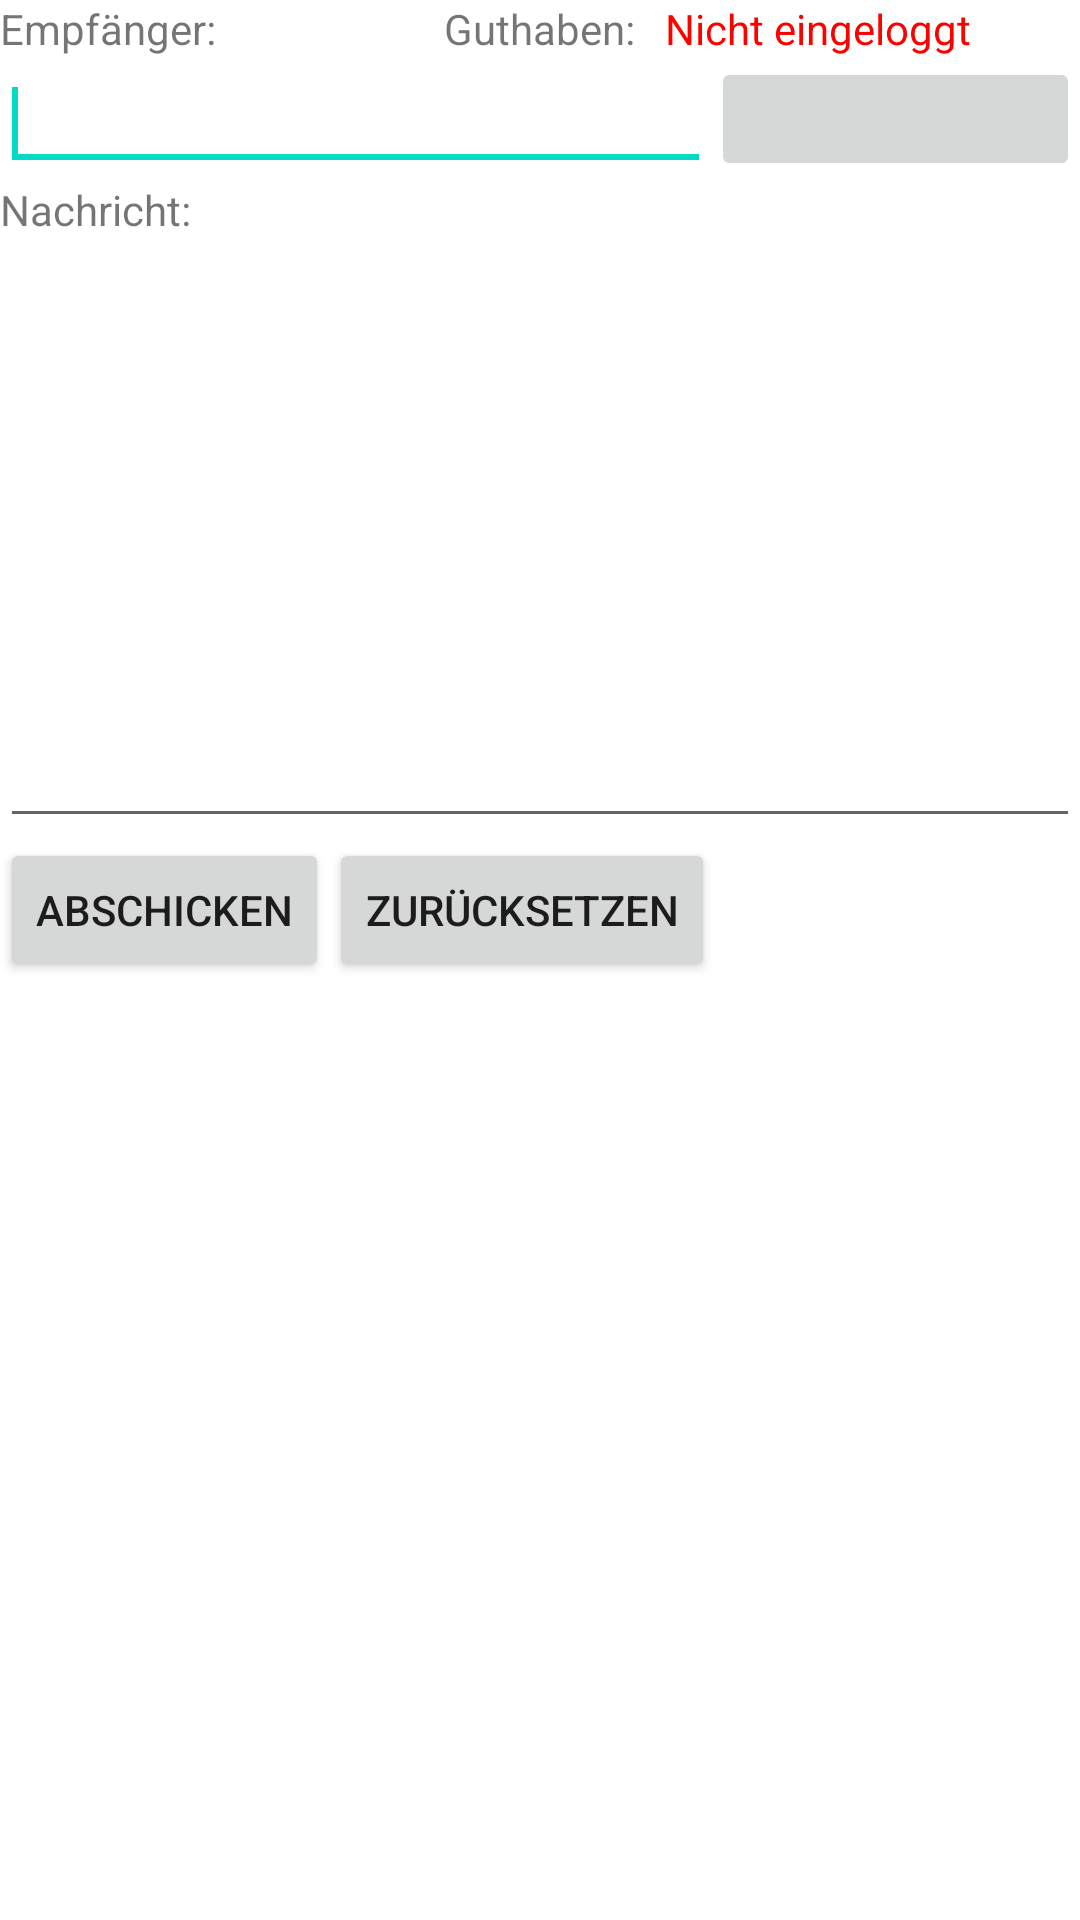

Write the Android layout XML for this screen, with the resource values it uses.
<!-- AndroidManifest.xml: fallback theme Theme.MaterialComponents.DayNight.NoActionBar -->
<!-- res/layout/main.xml -->
<?xml version="1.0" encoding="utf-8"?>

<RelativeLayout xmlns:android="http://schemas.android.com/apk/res/android"
    android:id="@+id/RelativeLayout1"
    android:layout_width="fill_parent"
    android:layout_height="fill_parent"
    android:orientation="vertical" >

    <TextView
        android:id="@+id/textView1"
        android:layout_width="wrap_content"
        android:layout_height="wrap_content"
        android:layout_alignParentLeft="true"
        android:text="@string/empfaenger" />

    <EditText
        android:id="@+id/et_empfaenger"
        android:layout_width="237dp"
        android:layout_height="wrap_content"
        android:layout_alignParentLeft="true"
        android:layout_below="@+id/textView1" >

        <requestFocus />
    </EditText>

    <ImageButton
        android:id="@+id/btn_getUser"
        android:layout_width="wrap_content"
        android:layout_height="wrap_content"
        android:layout_alignBottom="@+id/et_empfaenger"
        android:layout_alignParentRight="true"
        android:layout_alignTop="@+id/et_empfaenger"
        android:layout_toRightOf="@+id/et_empfaenger"
        android:src="@drawable/ic_contacts" />

    <TextView
        android:id="@+id/textView2"
        android:layout_width="wrap_content"
        android:layout_height="wrap_content"
        android:layout_alignParentLeft="true"
        android:layout_below="@+id/et_empfaenger"
        android:text="@string/Nachricht" />

    <EditText
        android:id="@+id/editText1"
        android:layout_width="wrap_content"
        android:layout_height="200dp"
        android:layout_alignParentLeft="true"
        android:layout_alignParentRight="true"
        android:layout_below="@+id/textView2"
        android:gravity="top"
        android:inputType="textLongMessage|textMultiLine"
        android:singleLine="false" />

    <TextView
        android:id="@+id/textView3"
        android:layout_width="wrap_content"
        android:layout_height="wrap_content"
        android:layout_above="@+id/et_empfaenger"
        android:layout_centerHorizontal="true"
        android:text="@string/balance" />

    <TextView
        android:id="@+id/tvBalance"
        android:layout_width="wrap_content"
        android:layout_height="wrap_content"
        android:layout_above="@+id/et_empfaenger"
        android:layout_marginLeft="10dp"
        android:layout_toRightOf="@+id/textView3"
        android:text="@string/not_connected"
        android:textColor="@color/red" />

    <TextView
        android:id="@+id/tvMessageLength"
        android:layout_width="wrap_content"
        android:layout_height="wrap_content"
        android:layout_above="@+id/editText1"
        android:layout_alignParentRight="true"
        android:text="@string/empty" />

    <Button
        android:id="@+id/btnSend"
        android:layout_width="wrap_content"
        android:layout_height="wrap_content"
        android:layout_alignParentLeft="true"
        android:layout_below="@+id/editText1"
        android:text="@string/send_sms" />

    <Button
        android:id="@+id/btnReset"
        android:layout_width="wrap_content"
        android:layout_height="wrap_content"
        android:layout_alignBaseline="@+id/btnSend"
        android:layout_alignBottom="@+id/btnSend"
        android:layout_toRightOf="@+id/btnSend"
        android:text="@string/reset" />

</RelativeLayout>
<!-- resources referenced by this layout -->
<resources>
  <color name="red">#ffff0000</color>
  <string name="Nachricht">Nachricht:</string>
  <string name="balance">Guthaben:</string>
  <string name="empfaenger">Empfänger:</string>
  <string name="empty" />
  <string name="not_connected">Nicht eingeloggt</string>
  <string name="reset">Zurücksetzen</string>
  <string name="send_sms">Abschicken</string>
</resources>
